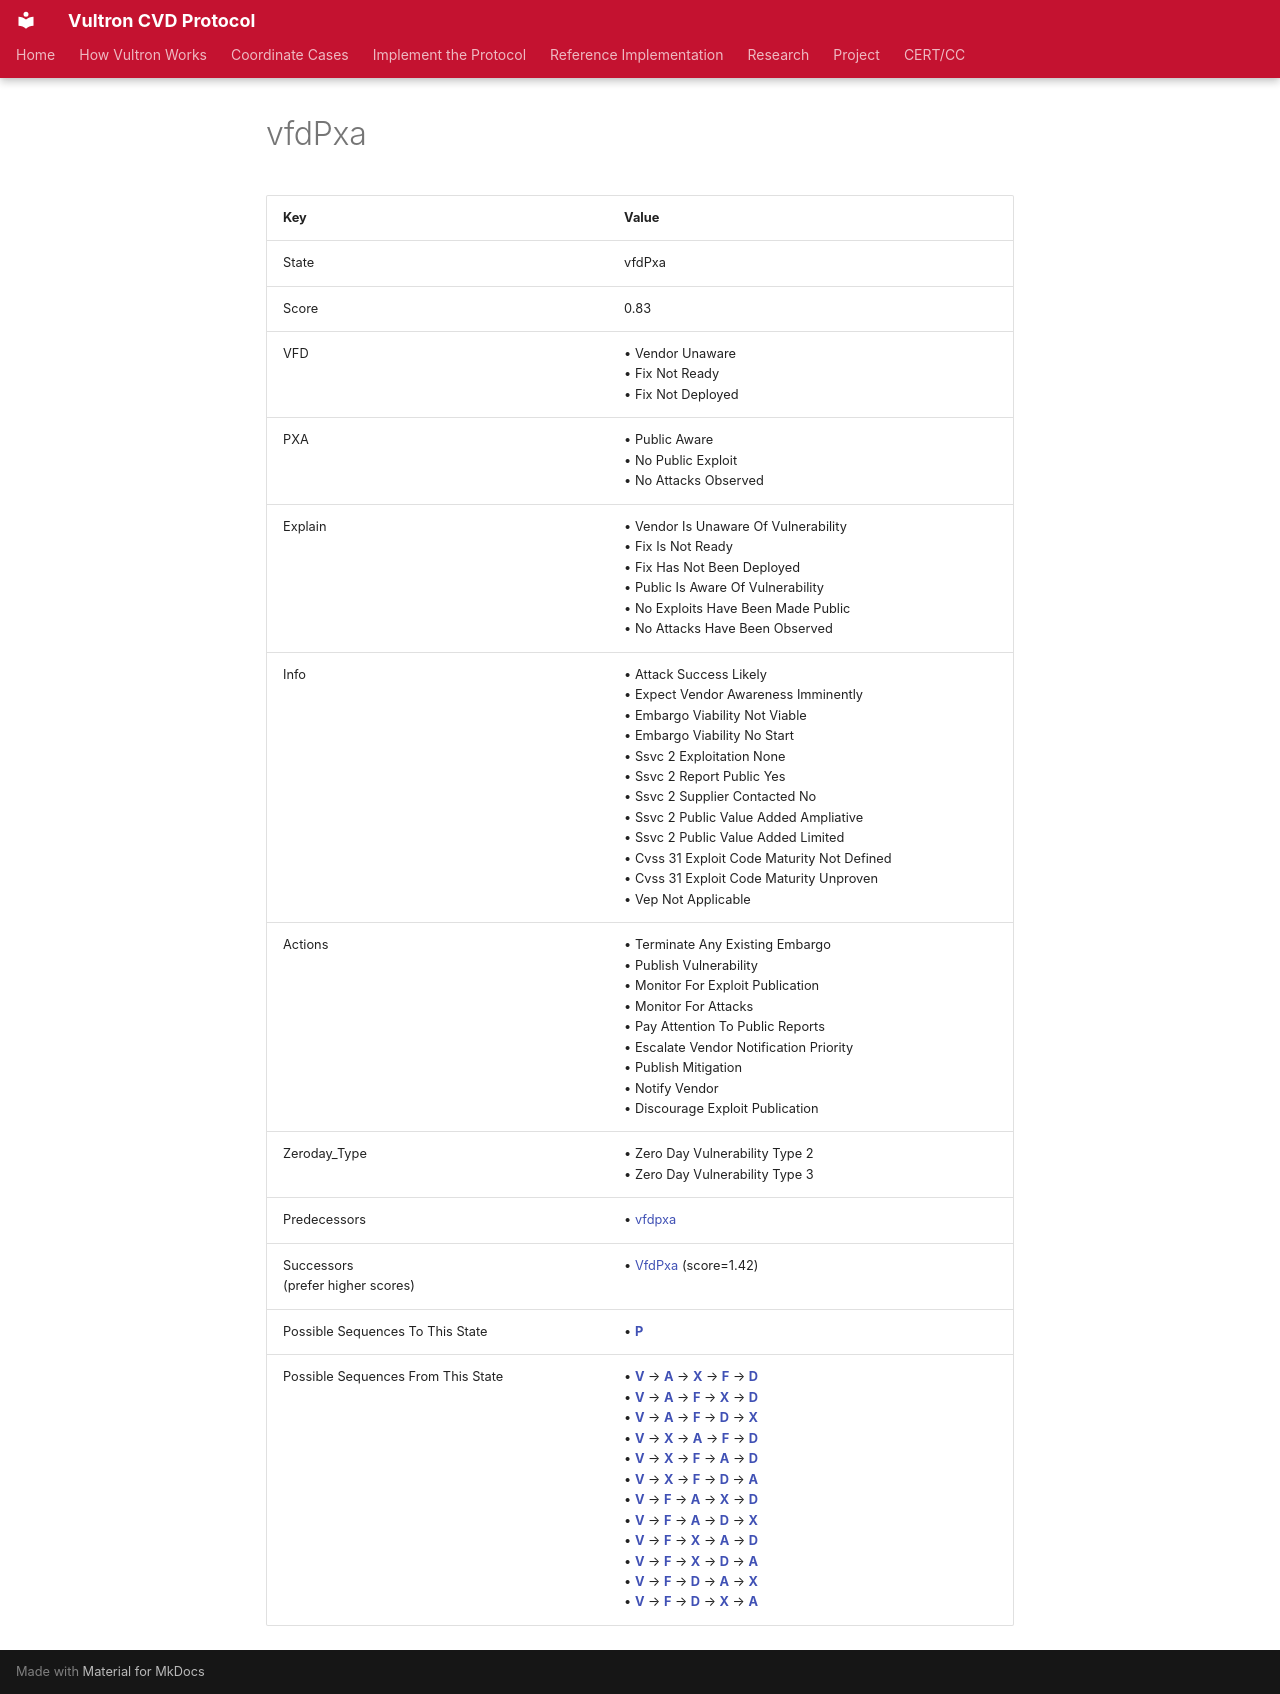

repository: CERTCC/Vultron · page: reference/case_states/state_vfd_p_xa/index.html · generator: mkdocs

---
stakeholder_type: [project-contributor]
---

<!-- This file is auto-generated. Do not edit. -->

# vfdPxa

| Key | Value |
| --- | --- |
| State | vfdPxa |
| Score | 0.83 |
| VFD |&bull;&nbsp;Vendor Unaware<br/>&bull;&nbsp;Fix Not Ready<br/>&bull;&nbsp;Fix Not Deployed<br/>|
| PXA |&bull;&nbsp;Public Aware<br/>&bull;&nbsp;No Public Exploit<br/>&bull;&nbsp;No Attacks Observed<br/>|
| Explain |&bull;&nbsp;Vendor Is Unaware Of Vulnerability<br/>&bull;&nbsp;Fix Is Not Ready<br/>&bull;&nbsp;Fix Has Not Been Deployed<br/>&bull;&nbsp;Public Is Aware Of Vulnerability<br/>&bull;&nbsp;No Exploits Have Been Made Public<br/>&bull;&nbsp;No Attacks Have Been Observed<br/>|
| Info |&bull;&nbsp;Attack Success Likely<br/>&bull;&nbsp;Expect Vendor Awareness Imminently<br/>&bull;&nbsp;Embargo Viability Not Viable<br/>&bull;&nbsp;Embargo Viability No Start<br/>&bull;&nbsp;Ssvc 2 Exploitation None<br/>&bull;&nbsp;Ssvc 2 Report Public Yes<br/>&bull;&nbsp;Ssvc 2 Supplier Contacted No<br/>&bull;&nbsp;Ssvc 2 Public Value Added Ampliative<br/>&bull;&nbsp;Ssvc 2 Public Value Added Limited<br/>&bull;&nbsp;Cvss 31 Exploit Code Maturity Not Defined<br/>&bull;&nbsp;Cvss 31 Exploit Code Maturity Unproven<br/>&bull;&nbsp;Vep Not Applicable<br/>|
| Actions |&bull;&nbsp;Terminate Any Existing Embargo<br/>&bull;&nbsp;Publish Vulnerability<br/>&bull;&nbsp;Monitor For Exploit Publication<br/>&bull;&nbsp;Monitor For Attacks<br/>&bull;&nbsp;Pay Attention To Public Reports<br/>&bull;&nbsp;Escalate Vendor Notification Priority<br/>&bull;&nbsp;Publish Mitigation<br/>&bull;&nbsp;Notify Vendor<br/>&bull;&nbsp;Discourage Exploit Publication<br/>|
| Zeroday_Type |&bull;&nbsp;Zero Day Vulnerability Type 2<br/>&bull;&nbsp;Zero Day Vulnerability Type 3<br/>|
| Predecessors |&bull;&nbsp;[vfdpxa](state_vfdpxa.md)<br/>|
| Successors<br/>(prefer higher scores) |&bull;&nbsp;[VfdPxa](state__v_fd_p_xa.md) (score=1.42)<br/>|
| Possible Sequences To This State |&bull;&nbsp;[**P**](state_vfd_p_xa.md)<br/>|
| Possible Sequences From This State |&bull;&nbsp;[**V**](state__v_fd_p_xa.md) &rarr; [**A**](state__v_fd_p_x_a_.md) &rarr; [**X**](state__v_fd_p__x__a_.md) &rarr; [**F**](state__v__f_d_p__x__a_.md) &rarr; [**D**](state__v__f__d__p__x__a_.md)<br/>&bull;&nbsp;[**V**](state__v_fd_p_xa.md) &rarr; [**A**](state__v_fd_p_x_a_.md) &rarr; [**F**](state__v__f_d_p_x_a_.md) &rarr; [**X**](state__v__f_d_p__x__a_.md) &rarr; [**D**](state__v__f__d__p__x__a_.md)<br/>&bull;&nbsp;[**V**](state__v_fd_p_xa.md) &rarr; [**A**](state__v_fd_p_x_a_.md) &rarr; [**F**](state__v__f_d_p_x_a_.md) &rarr; [**D**](state__v__f__d__p_x_a_.md) &rarr; [**X**](state__v__f__d__p__x__a_.md)<br/>&bull;&nbsp;[**V**](state__v_fd_p_xa.md) &rarr; [**X**](state__v_fd_p__x_a.md) &rarr; [**A**](state__v_fd_p__x__a_.md) &rarr; [**F**](state__v__f_d_p__x__a_.md) &rarr; [**D**](state__v__f__d__p__x__a_.md)<br/>&bull;&nbsp;[**V**](state__v_fd_p_xa.md) &rarr; [**X**](state__v_fd_p__x_a.md) &rarr; [**F**](state__v__f_d_p__x_a.md) &rarr; [**A**](state__v__f_d_p__x__a_.md) &rarr; [**D**](state__v__f__d__p__x__a_.md)<br/>&bull;&nbsp;[**V**](state__v_fd_p_xa.md) &rarr; [**X**](state__v_fd_p__x_a.md) &rarr; [**F**](state__v__f_d_p__x_a.md) &rarr; [**D**](state__v__f__d__p__x_a.md) &rarr; [**A**](state__v__f__d__p__x__a_.md)<br/>&bull;&nbsp;[**V**](state__v_fd_p_xa.md) &rarr; [**F**](state__v__f_d_p_xa.md) &rarr; [**A**](state__v__f_d_p_x_a_.md) &rarr; [**X**](state__v__f_d_p__x__a_.md) &rarr; [**D**](state__v__f__d__p__x__a_.md)<br/>&bull;&nbsp;[**V**](state__v_fd_p_xa.md) &rarr; [**F**](state__v__f_d_p_xa.md) &rarr; [**A**](state__v__f_d_p_x_a_.md) &rarr; [**D**](state__v__f__d__p_x_a_.md) &rarr; [**X**](state__v__f__d__p__x__a_.md)<br/>&bull;&nbsp;[**V**](state__v_fd_p_xa.md) &rarr; [**F**](state__v__f_d_p_xa.md) &rarr; [**X**](state__v__f_d_p__x_a.md) &rarr; [**A**](state__v__f_d_p__x__a_.md) &rarr; [**D**](state__v__f__d__p__x__a_.md)<br/>&bull;&nbsp;[**V**](state__v_fd_p_xa.md) &rarr; [**F**](state__v__f_d_p_xa.md) &rarr; [**X**](state__v__f_d_p__x_a.md) &rarr; [**D**](state__v__f__d__p__x_a.md) &rarr; [**A**](state__v__f__d__p__x__a_.md)<br/>&bull;&nbsp;[**V**](state__v_fd_p_xa.md) &rarr; [**F**](state__v__f_d_p_xa.md) &rarr; [**D**](state__v__f__d__p_xa.md) &rarr; [**A**](state__v__f__d__p_x_a_.md) &rarr; [**X**](state__v__f__d__p__x__a_.md)<br/>&bull;&nbsp;[**V**](state__v_fd_p_xa.md) &rarr; [**F**](state__v__f_d_p_xa.md) &rarr; [**D**](state__v__f__d__p_xa.md) &rarr; [**X**](state__v__f__d__p__x_a.md) &rarr; [**A**](state__v__f__d__p__x__a_.md)<br/>|
